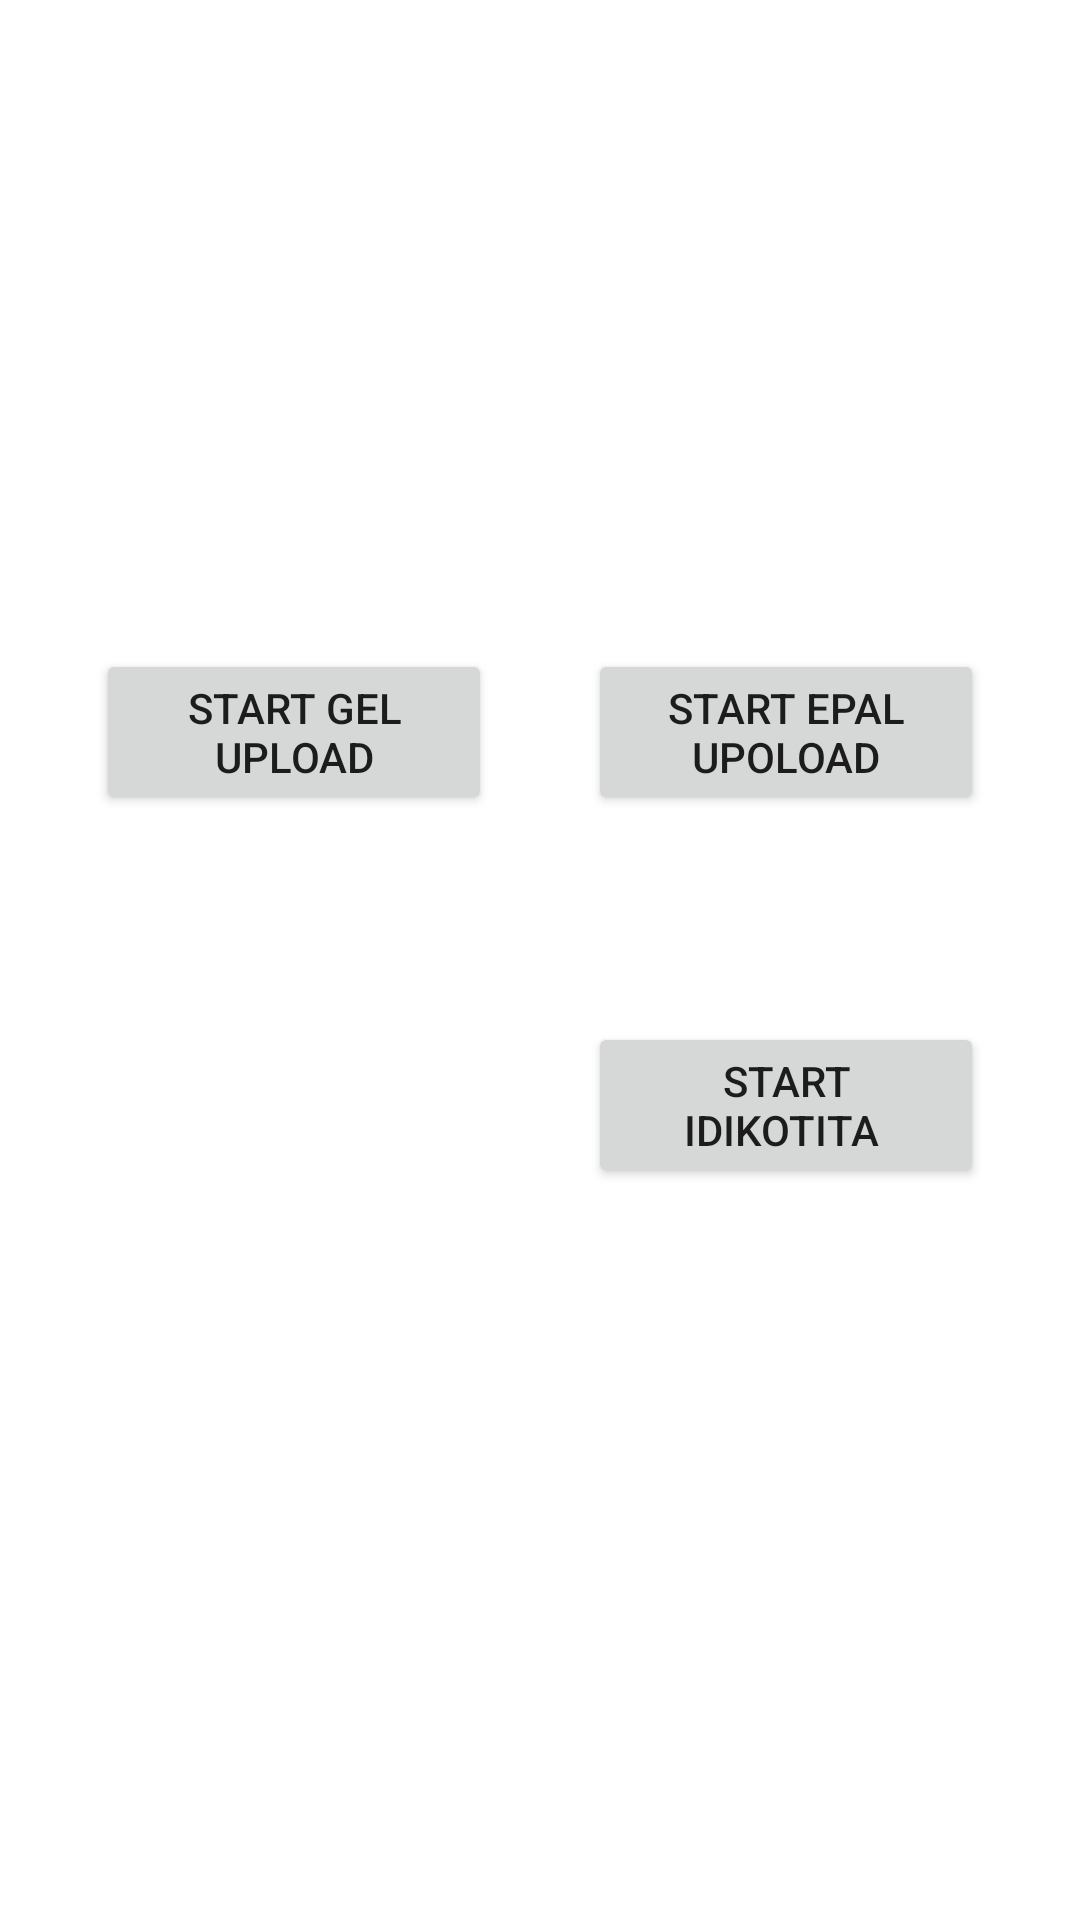

The Android layout XML behind this screen, and the referenced resources:
<!-- AndroidManifest.xml: application theme AppTheme -->
<!-- res/layout/upload_gel.xml -->
<?xml version="1.0" encoding="utf-8"?>
<androidx.constraintlayout.widget.ConstraintLayout xmlns:android="http://schemas.android.com/apk/res/android"
    xmlns:app="http://schemas.android.com/apk/res-auto"
    android:layout_width="match_parent"
    android:layout_height="match_parent">

    <Button
        android:id="@+id/start_up_gel_button"
        android:layout_width="0dp"
        android:layout_height="wrap_content"
        android:layout_marginStart="32dp"
        android:layout_marginEnd="32dp"
        android:text="Start Gel Upload"
        app:layout_constraintBottom_toBottomOf="parent"
        app:layout_constraintEnd_toStartOf="@+id/start_epal_upload_button"
        app:layout_constraintStart_toStartOf="parent"
        app:layout_constraintTop_toTopOf="parent"
        app:layout_constraintVertical_bias="0.37" />

    <Button
        android:id="@+id/start_epal_upload_button"
        android:layout_width="0dp"
        android:layout_height="wrap_content"
        android:layout_marginEnd="32dp"
        android:text="Start Epal Upoload"
        app:layout_constraintBottom_toBottomOf="@+id/start_up_gel_button"
        app:layout_constraintEnd_toEndOf="parent"
        app:layout_constraintStart_toEndOf="@+id/start_up_gel_button"
        app:layout_constraintTop_toTopOf="@+id/start_up_gel_button" />

    <Button
        android:id="@+id/start_idikotita_upoload_button"
        android:layout_width="0dp"
        android:layout_height="wrap_content"
        android:text="Start Idikotita "
        app:layout_constraintBottom_toBottomOf="parent"
        app:layout_constraintEnd_toEndOf="@+id/start_epal_upload_button"
        app:layout_constraintStart_toStartOf="@+id/start_epal_upload_button"
        app:layout_constraintTop_toBottomOf="@+id/start_epal_upload_button"
        app:layout_constraintVertical_bias="0.22000003" />
</androidx.constraintlayout.widget.ConstraintLayout>
<!-- resources referenced by this layout -->
<resources>
  <style name="AppTheme" parent="Theme.MaterialComponents.DayNight.NoActionBar">
          
          <item name="colorPrimary">@color/colorPrimary</item>
          <item name="colorPrimaryDark">@color/colorPrimaryDark</item>
          <item name="colorAccent">@color/colorAccent</item>
      </style>
  <color name="colorPrimary">#00BCD4</color>
  <color name="colorPrimaryDark">#005E6A</color>
  <color name="colorAccent">#0B75C8</color>
</resources>
